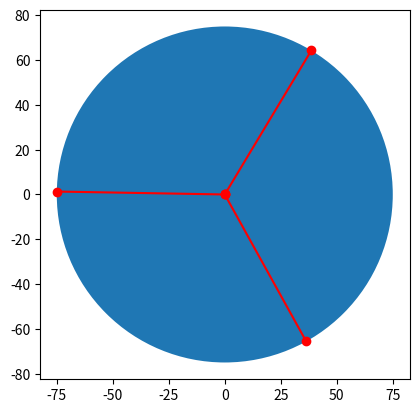

Reproduce this figure in Python.
import matplotlib.pyplot as plt
import numpy as np
import math


point3posX = -37.5
point3posY = -64.951905283832899
point3posZ = 400

cos = math.acos(0)


def create_circle():
	circle = plt.Circle((0,0), radius= 75)
    
	return circle


def show_shape(patch):
	ax=plt.gca()
	ax.add_patch(patch)
	plt.axis('scaled')
	plt.show()

	
if __name__== '__main__':
	c = create_circle()

	line1_Xend = np.cos(np.deg2rad(0)) * 75
	line1_Yend = np.sin(np.deg2rad(0)) * 75

	line2_Xend = np.cos(np.deg2rad(120)) * 75
	line2_Yend = np.sin(np.deg2rad(120)) * 75

	line3_Xend = np.cos(np.deg2rad(240)) * 75
	line3_Yend = np.sin(np.deg2rad(240)) * 75
	plt.plot([[0,0,0],[line1_Xend,line2_Xend,line3_Xend]],[[0,0,0],[line1_Yend,line2_Yend,line3_Yend]],color="r",marker="o")
	for i in range(180):
		plt.cla()
		line1_Xend = np.cos(np.deg2rad(0 + i)) * 75
		line1_Yend = np.sin(np.deg2rad(0 + i)) * 75

		line2_Xend = np.cos(np.deg2rad(120 + i)) * 75
		line2_Yend = np.sin(np.deg2rad(120 + i)) * 75

		line3_Xend = np.cos(np.deg2rad(240 + i)) * 75
		line3_Yend = np.sin(np.deg2rad(240 + i)) * 75
		plt.plot([[0,0,0],[line1_Xend,line2_Xend,line3_Xend]],[[0,0,0],[line1_Yend,line2_Yend,line3_Yend]],color="r",marker="o")
		plt.pause(0.001)
	show_shape(c)
    # show_shape(a)


